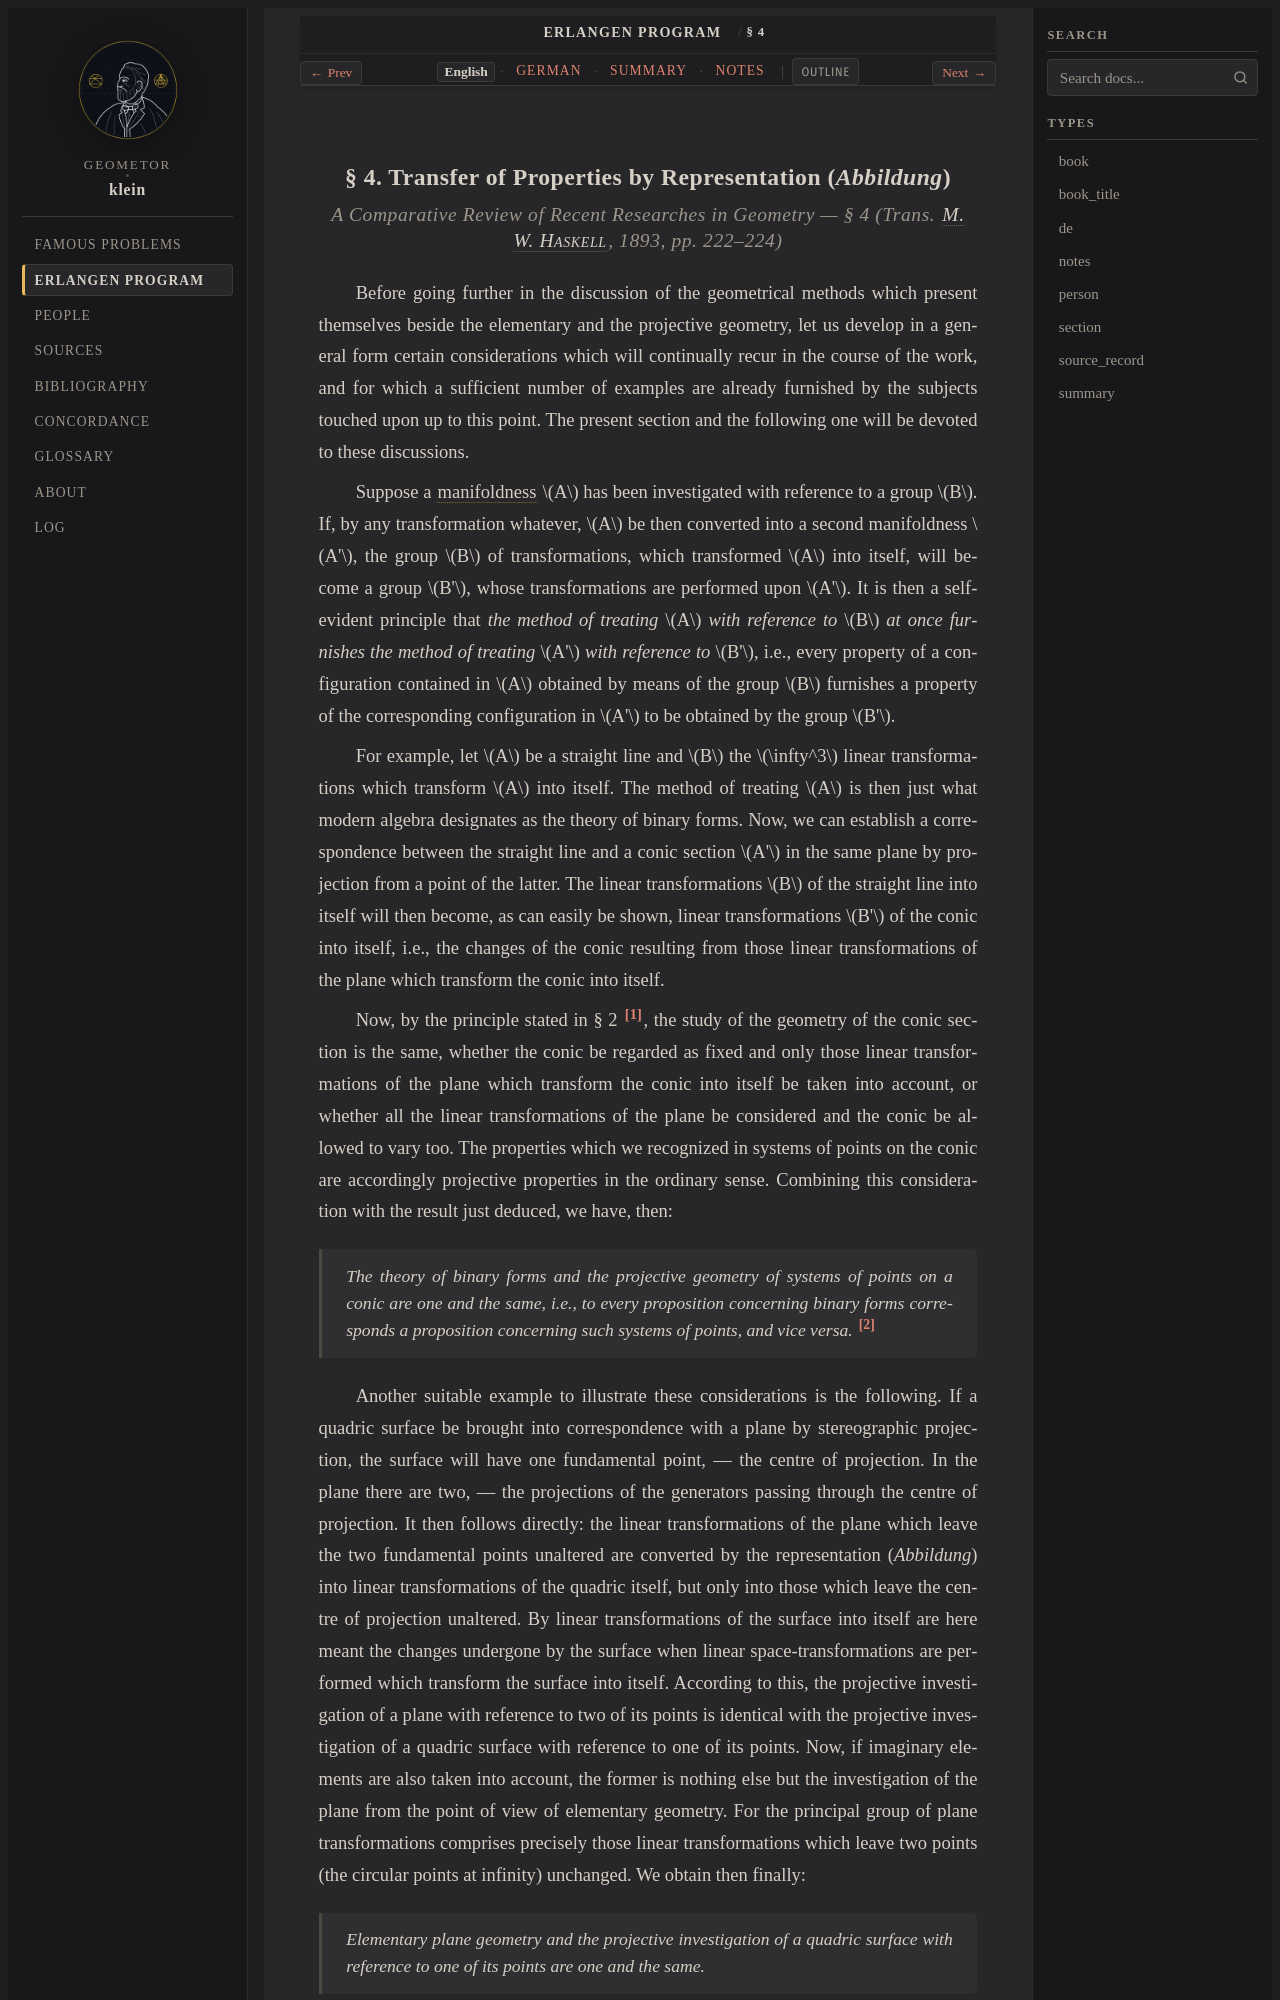

repository: geometor/klein · page: erlangen_program/sec_04/index.html · generator: sphinx

:title: § 4: Transfer of Properties by Representation (1893 English)
:layout: book
:canonical_id: § 4
:order: 5

.. _ep-sec_04-en:
.. _ep-sec-04-en:

§ 4. Transfer of Properties by Representation (*Abbildung*)
-----------------------------------------------------------

.. rubric:: *A Comparative Review of Recent Researches in Geometry* — § 4 (Trans. :person:`M. W. Haskell <haskell>`, 1893, pp. 222–224)


Before going further in the discussion of the geometrical methods which present themselves beside the elementary and the projective geometry, let us develop in a general form certain considerations which will continually recur in the course of the work, and for which a sufficient number of examples are already furnished by the subjects touched upon up to this point. The present section and the following one will be devoted to these discussions.

Suppose a :term:`manifoldness <manifold>` :math:`A` has been investigated with reference to a group :math:`B`. If, by any transformation whatever, :math:`A` be then converted into a second manifoldness :math:`A'`, the group :math:`B` of transformations, which transformed :math:`A` into itself, will become a group :math:`B'`, whose transformations are performed upon :math:`A'`. It is then a self-evident principle that *the method of treating* :math:`A` *with reference to* :math:`B` *at once furnishes the method of treating* :math:`A'` *with reference to* :math:`B'`, i.e., every property of a configuration contained in :math:`A` obtained by means of the group :math:`B` furnishes a property of the corresponding configuration in :math:`A'` to be obtained by the group :math:`B'`.

For example, let :math:`A` be a straight line and :math:`B` the :math:`\infty^3` linear transformations which transform :math:`A` into itself. The method of treating :math:`A` is then just what modern algebra designates as the theory of binary forms. Now, we can establish a correspondence between the straight line and a conic section :math:`A'` in the same plane by projection from a point of the latter. The linear transformations :math:`B` of the straight line into itself will then become, as can easily be shown, linear transformations :math:`B'` of the conic into itself, i.e., the changes of the conic resulting from those linear transformations of the plane which transform the conic into itself.

Now, by the principle stated in § 2 [#ep_u3_en16]_, the study of the geometry of the conic section is the same, whether the conic be regarded as fixed and only those linear transformations of the plane which transform the conic into itself be taken into account, or whether all the linear transformations of the plane be considered and the conic be allowed to vary too. The properties which we recognized in systems of points on the conic are accordingly projective properties in the ordinary sense. Combining this consideration with the result just deduced, we have, then:

   *The theory of binary forms and the projective geometry of systems of points on a conic are one and the same, i.e., to every proposition concerning binary forms corresponds a proposition concerning such systems of points, and vice versa.* [#ep_u3_en17]_
